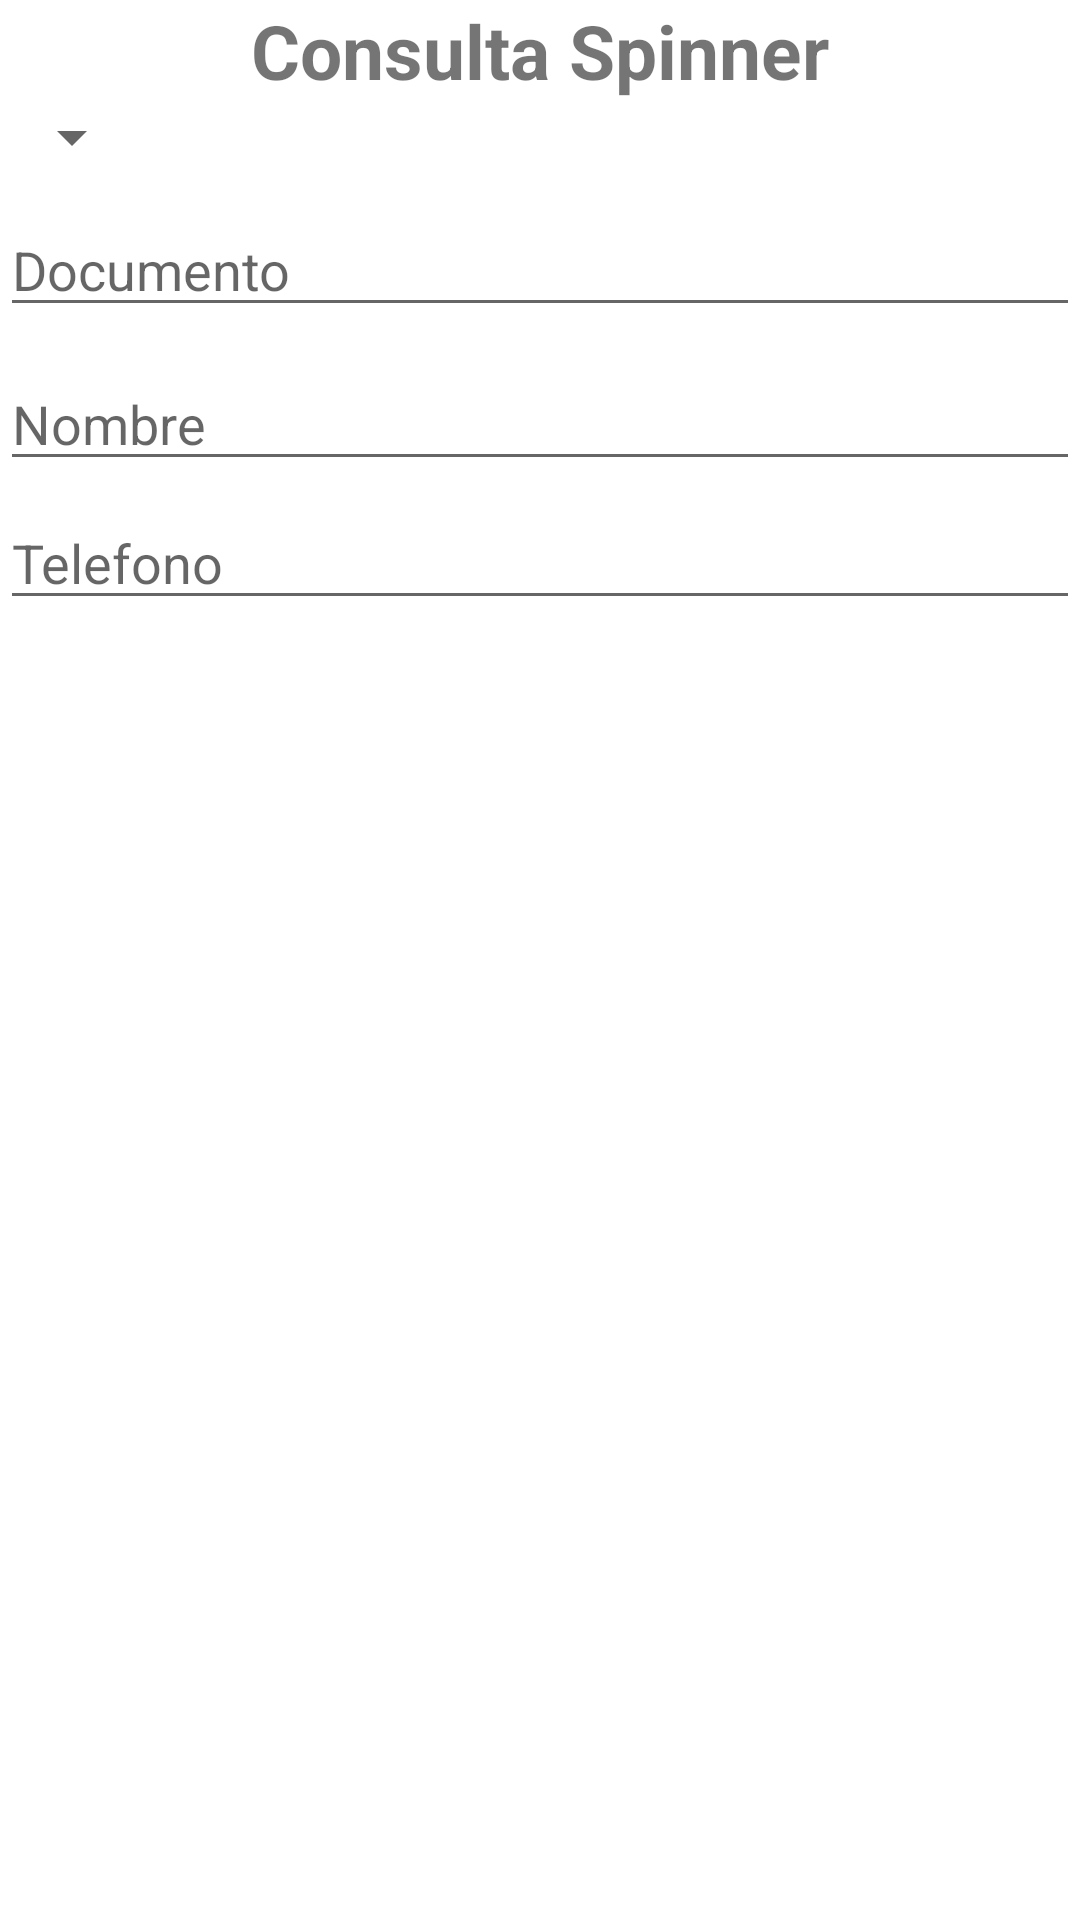

Layout XML and referenced resources for this Android screen:
<!-- AndroidManifest.xml: application theme Theme.MyAppDeAlmacenamiento -->
<!-- res/layout/activity_main_consultar_con_spinner.xml -->
<?xml version="1.0" encoding="utf-8"?>
<LinearLayout xmlns:android="http://schemas.android.com/apk/res/android"
    xmlns:app="http://schemas.android.com/apk/res-auto"
    xmlns:tools="http://schemas.android.com/tools"
    android:layout_width="match_parent"
    android:layout_height="match_parent"
    tools:context=".MainConsultarConSpinner"
    android:orientation="vertical">

    <TextView
        android:layout_width="match_parent"
        android:layout_height="wrap_content"
        android:text="Consulta Spinner"
        android:gravity="center"
        android:textSize="25dp"
        android:textStyle="bold"
        />

    <Spinner
        android:id="@+id/comboPeronas"
        android:layout_width="wrap_content"
        android:layout_height="wrap_content"
        android:layout_marginBottom="10dp"
        />

    <EditText
        android:id="@+id/txtdocumento"
        android:layout_width="match_parent"
        android:layout_height="wrap_content"
        android:hint="Documento"
        android:inputType="number"
        android:layout_marginBottom="10dp"
        />

    <EditText
        android:id="@+id/txtNombreConsulta"
        android:layout_width="match_parent"
        android:layout_height="wrap_content"
        android:hint="@string/Nombre"
        android:layout_marginBottom="5dp"
        />

    <EditText
        android:id="@+id/txtTelconsulta"
        android:layout_width="match_parent"
        android:layout_height="wrap_content"
        android:inputType="number"
        android:hint="@string/Telefono"
        android:layout_marginBottom="5dp"
        />

</LinearLayout>
<!-- resources referenced by this layout -->
<resources>
  <string name="Nombre">Nombre</string>
  <string name="Telefono">Telefono</string>
  <style name="Theme.MyAppDeAlmacenamiento" parent="Theme.MaterialComponents.DayNight.DarkActionBar">
          
          <item name="colorPrimary">@color/purple_500</item>
          <item name="colorPrimaryVariant">@color/purple_700</item>
          <item name="colorOnPrimary">@color/white</item>
          
          <item name="colorSecondary">@color/teal_200</item>
          <item name="colorSecondaryVariant">@color/teal_700</item>
          <item name="colorOnSecondary">@color/black</item>
          
          <item name="android:statusBarColor" tools:targetApi="l">?attr/colorPrimaryVariant</item>
          
      </style>
  <!-- not gathered from this repository: default colours our renderer supplied (Android Studio template values) -->
  <color name="purple_500">#FF6200EE</color>
  <color name="purple_700">#FF3700B3</color>
  <color name="teal_200">#FF03DAC5</color>
  <color name="teal_700">#FF018786</color>
  <color name="black">#FF000000</color>
  <color name="white">#FFFFFFFF</color>
</resources>
